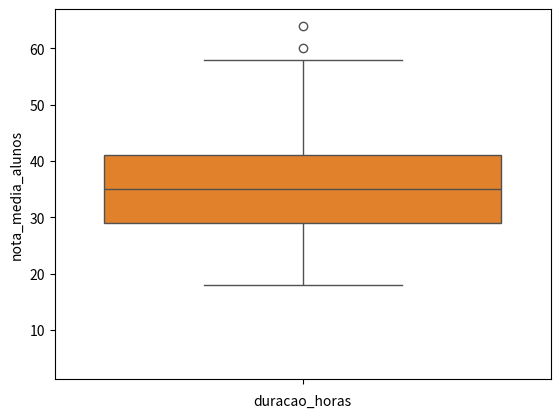
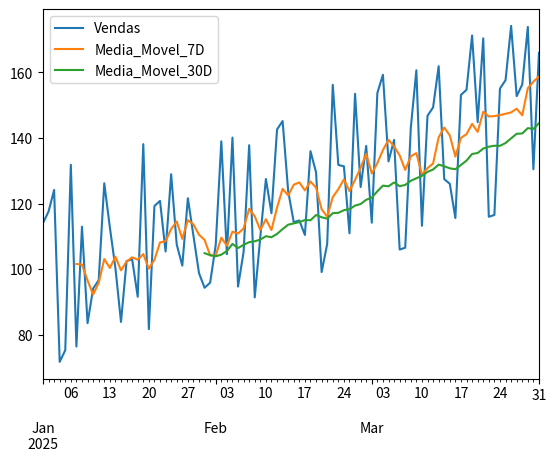

Reproduce these figures in Python, in order.
# -*- coding: utf-8 -*-
"""leandro_takaesu_superprof.ipynb

Automatically generated by Colab.

Original file is located at
    https://colab.research.google.com/drive/19KQjXsQetnDihUB6qb-hm4jj19IDyg8C
"""

import pandas as pd
import seaborn as sns
import matplotlib.pyplot as plt

dados_cursos = {
    'curso_id': [1, 2, 3, 4, 5, 6, 7, 8, 9, 10],
    'categoria': ['Programação', 'Design', 'Marketing', 'Programação', 'Design', 'Marketing', 'Programação', 'Design', 'Marketing', 'Programação'],
    'duracao_horas': [40, 30, 25, 60, 35, 20, 80, 28, 22, 55],
    'nota_media_alunos': [4.8, 4.5, 4.2, 4.9, 4.7, 4.3, 4.8, 4.6, 4.1, 4.7],
    'numero_alunos': [1200, 800, 1500, 900, 750, 1800, 1100, 650, 1600, 1300]
}
df_cursos = pd.DataFrame(dados_cursos)
print(df_cursos)

"""No papel de gerente:Será que existe mesmo uma relação entre a duração de um curso e a nota média que ele recebe?"

No papel de analista:  
Escolhas

Do exame: (Boxplot, Histplot, Scatterplot, Heatmap) ? **Scatterplot**
Realização do exame: Escrever o codigo
Apresentação do diagnostico:
"""

df_cursos.plot(kind='scatter', x='duracao_horas', y='nota_media_alunos')
plt.show()

sns.scatterplot(data=df_cursos, x='duracao_horas', y='nota_media_alunos')
plt.show()

"""Adicionar uma linha de tendência para ver a relação mais claramente

"""

sns.regplot(x='duracao_horas', y='nota_media_alunos', data=df_cursos, color='red', scatter=False)
plt.show()

import pandas as pd
import seaborn as sns
import matplotlib.pyplot as plt
import numpy as np

# Gerando dados de idade simulados para 500 clientes
np.random.seed(123) # Para garantir que os dados sejam sempre os mesmos
idades_clientes = np.random.normal(loc=35, scale=10, size=500).astype(int)

idades_clientes = idades_clientes[(idades_clientes >= 18) & (idades_clientes <= 70)]

df_clientes = pd.DataFrame({'idade': idades_clientes})
print(df_clientes)

"""Qual é o perfil de idade dos nossos clientes? Onde devemos concentrar nosso foco?"

No papel de analista:
Escolhas

Do exame: (Boxplot, Histplot, Scatterplot, Heatmap) ?  Realização do exame: Escrever o codigo Apresentação do diagnostico:
"""

import pandas as pd
import seaborn as sns
import matplotlib.pyplot as plt
import numpy as np

sns.boxplot(data=df_clientes, y='idade')

"""Ele mostra
mediana
a faixa de idade dos 50% centrais (28 e 42 anos)
outliers: idades discrepantes

Ele não mostra
A forma de distribuição que são os picos, ou seja, ele mostra a faixa de idade 30-40 anos , mas não diz onde está a maior concentração.

Bimodalidade: Dois grupos principais de clientes (um de 20 anos e outro de 50), o histograma mostraria dois picos claros. O boxplot esconderia completamente essa informação, mostrando apenas uma caixa larga no meio.

Analogia

"Onde está a maior concentração de clientes? Qual o perfil e o pico de idade?"

O Histograma (Eletrocardiograma): mostra ritmo e picos de frequencia
O Boxplot (Medidor de Pressão): resumo estatistico (pressao sistolica media 120 e diastolica 80), não mostra o ritmo cardiaco.

Queremos comparar a distribuição de idade dos clientes que compram 'Eletrônicos' vs. os que compram 'Roupas'. Qual grupo é mais jovem?

Faça o histograma
e o projeto que esta no github

Funções de Janela (Window Functions).

Considerando uma longa série de dados diários, como as vendas de uma loja. Em casos que ocorre muita variação (ruídos).
Objetivo: Conseguir visualizar a tendência real, ignorando as flutuações diárias.

A ideia é calcular uma métrica (como a média) em uma "janela" de dados que desliza sobre sua série de dados. A mais comum é a Média Móvel

 O metodo .rolling() -> cria uma janela deslizante para possibilitar a  agregação.

 Parametro: window -> tamanho da janela.
 Ex.: window=7, janela de 7 periodos.

 Uso: .mean(), .sum(), std().
"""

# # Create a sample time series dataset
# data = {'vendas': [10, 12, 15, 11, 13, 16, 14, 18, 17, 20, 19, 22, 21, 25, 24, 28, 27, 30, 29, 33]}
# df_vendas = pd.DataFrame(data)

# # Calculate a 3-period moving average
# df_vendas['media_movel_3'] = df_vendas['vendas'].rolling(window=3).mean()

# # Calculate a 5-period moving average
# df_vendas['media_movel_5'] = df_vendas['vendas'].rolling(window=5).mean()

# print(df_vendas)

import pandas as pd
import numpy as np
import matplotlib.pyplot as plt

np.random.seed(0) # Para garantir que os dados sejam sempre os mesmos
datas = pd.date_range(start='2025-01-01', periods=90, freq='D')
vendas_base = np.linspace(100, 150, 90) # Uma tendência de crescimento suave
ruido = np.random.randint(-30, 30, 90)
vendas_diarias = vendas_base + ruido

df_vendas = pd.DataFrame({'Vendas': vendas_diarias}, index=datas)
print(df_vendas)

df_vendas['Media_Movel_7D'] = df_vendas['Vendas'].rolling(window=7).mean()
df_vendas['Media_Movel_30D'] = df_vendas['Vendas'].rolling(window=30).mean()

print("DataFrame com as médias móveis (primeiras 10 linhas):")
print(df_vendas.head(10))

df_vendas.plot(y=['Vendas', 'Media_Movel_7D', 'Media_Movel_30D'])
plt.show()